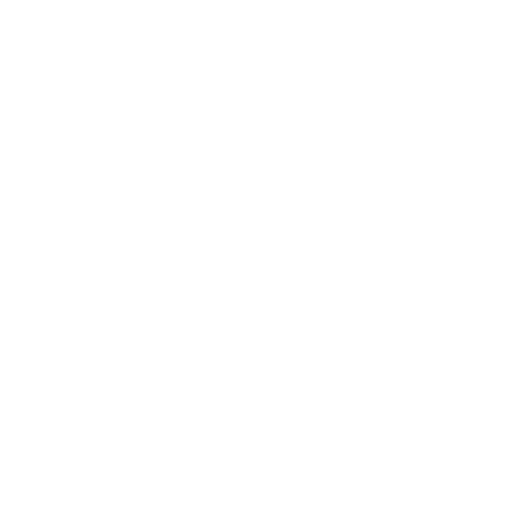
t = 0.00 s
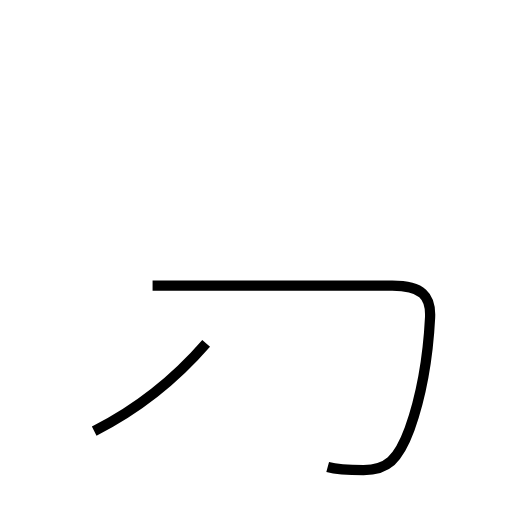
t = 1.93 s
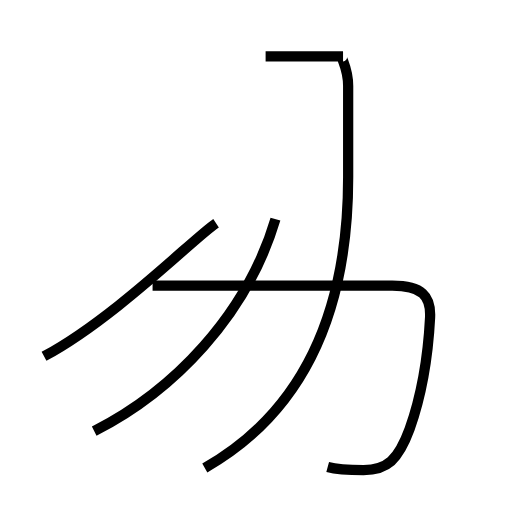
t = 4.57 s
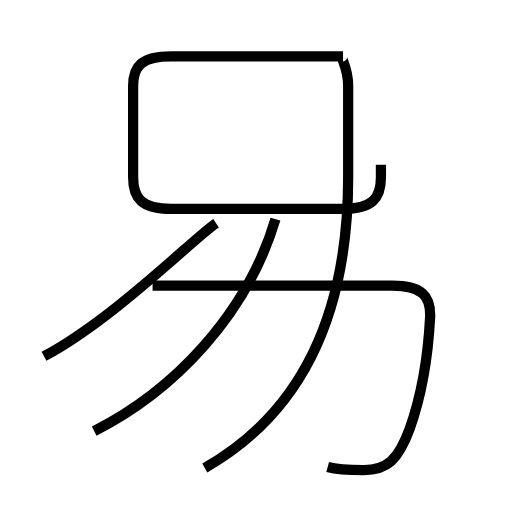
t = 6.15 s
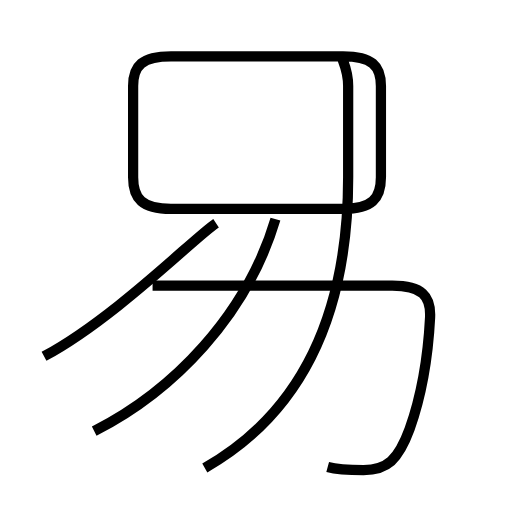
t = 7.74 s
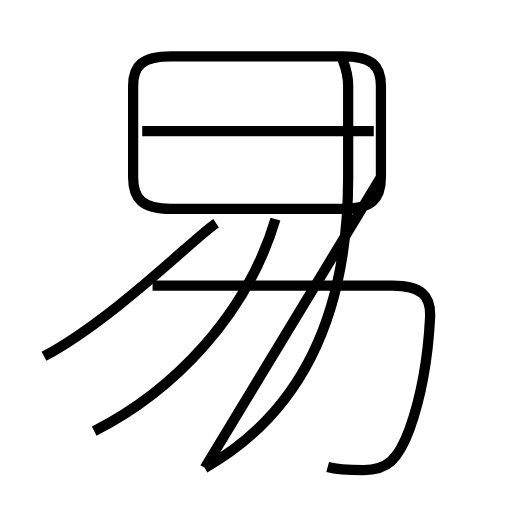
t = 10.00 s

The animated SVG that drew these frames (rendered in a browser with its animation timeline set to each time). Animation: 5 SMIL elements (animate=5); frames cover the first 10.00 s.

<?xml version='1.0' encoding='utf-8'?>
<svg viewBox="0.0 -6.0 50.0 50.0" version="1.1" xmlns="http://www.w3.org/2000/svg"><rect x="-1000" y="-1000" width="2000" height="2000" stroke="white" fill="white" /><g style="fill:none;stroke:#000000;stroke-width:1"><path d="M 32.0 1.6 C 33.1 1.9 34.2 1.9 35.5 1.9 C 37.8 1.9 38.9 0.9 40.0 -2.1 C 41.1 -5.2 41.8 -9.1 42.0 -13.0 C 42.1 -15.1 41.2 -16.1 38.3 -16.1 L 14.9 -16.1 " transform="translate(0.0 38.0)" stroke-dasharray="50.261664475746706" stroke-dashoffset="50.261664475746706"><animate attributeName="stroke-dashoffset" from="50.261664475746706" to="0" dur="1.5078499342724012s" begin="0s" fill="freeze" /></path><path d="M 9.2 -1.9 C 16.9 -5.8 24.1 -13.2 26.9 -22.6 " transform="translate(0.0 38.0)" stroke-dasharray="27.97298167507748" stroke-dashoffset="27.97298167507748"><animate attributeName="stroke-dashoffset" from="27.97298167507748" to="0" dur="0.8391894502523244s" begin="1.5078499342724012s" fill="freeze" /></path><path d="M 4.3 -9.2 C 11.2 -12.9 19.1 -20.9 21.1 -22.2 " transform="translate(0.0 38.0)" stroke-dasharray="21.283992505118405" stroke-dashoffset="21.283992505118405"><animate attributeName="stroke-dashoffset" from="21.283992505118405" to="0" dur="0.6385197751535522s" begin="2.3470393845247255s" fill="freeze" /></path><path d="M 20.0 1.7 C 27.9 -2.8 34.0 -11.2 34.0 -26.7 L 34.0 -35.6 C 34.0 -37.6 33.1 -38.5 33.5 -38.5 L 16.7 -38.5 C 13.9 -38.5 13.0 -37.6 13.0 -35.6 L 13.0 -26.7 C 13.0 -24.6 13.9 -23.6 16.7 -23.6 L 33.5 -23.6 C 36.3 -23.6 37.2 -24.6 37.2 -26.7 L 37.2 -35.6 C 37.2 -37.6 36.3 -38.5 33.5 -38.5 L 16.7 -38.5 C 13.9 -38.5 13.0 -37.6 13.0 -35.6 L 13.0 -26.7 C 13.0 -24.6 13.9 -23.6 16.7 -23.6 L 33.5 -23.6 C 36.3 -23.6 37.2 -24.6 37.2 -26.7 Z " transform="translate(0.0 38.0)" stroke-dasharray="211.20490668889386" stroke-dashoffset="211.20490668889386"><animate attributeName="stroke-dashoffset" from="211.20490668889386" to="0" dur="6.336147200666815s" begin="2.9855591596782776s" fill="freeze" /></path><path d="M 36.5 -31.2 L 13.2 -31.2" transform="translate(0.0 38.0)" stroke-dasharray="23.3" stroke-dashoffset="23.3"><animate attributeName="stroke-dashoffset" from="23.3" to="0" dur="0.699s" begin="9.321706360345093s" fill="freeze" /></path></g></svg>
